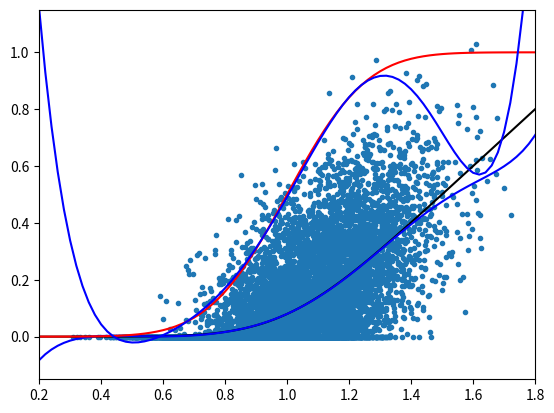

Generate this figure with matplotlib:
import math
import matplotlib.pyplot as plt
import numpy as np
from scipy.stats import norm


def paths(spot, vol, time, n_paths):
    """
    Paths in Bachelier model.

    Parameters
    ----------
    spot : float
    vol : float
    time : float
    n_paths : int

    Returns
    -------
    float
    """
    return spot + vol * norm.rvs(scale=math.sqrt(time), size=n_paths)


def call_price(spot, strike, vol, expiry, time):
    """
    Price of European call option in Bachelier model.

    Parameters
    ----------
    spot : float / np.array
    strike : float
    vol : float
    expiry : float
    time : float

    Returns
    -------
    float / np.array
    """
    factor1 = spot - strike
    factor2 = vol * math.sqrt(expiry - time)
    return factor1 * norm.cdf(factor1 / factor2) \
        + factor2 * norm.pdf(factor1 / factor2)


def call_delta(spot, strike, vol, expiry, time):
    """
    Delta of European call option in Bachelier model.

    Parameters
    ----------
    spot : float / np.array
    strike : float
    vol : float
    expiry : float
    time : float

    Returns
    -------
    float / np.array
    """
    factor1 = spot - strike
    factor2 = vol * math.sqrt(expiry - time)
    return norm.cdf(factor1 / factor2) \
        + factor1 * norm.pdf(factor1 / factor2) / factor2 \
        - factor1 * norm.pdf(factor1 / factor2) / factor2


if __name__ == "__main__":
    vol = 0.2
    expiry = 1
    strike = 1

    n_paths = 10000

    # MC data
    spot = strike + vol * norm.rvs(scale=math.sqrt(expiry), size=n_paths)
    spot_moved = np.array([paths(s, vol, expiry, 1) for s in spot])
    call = np.maximum(spot_moved - strike, 0)
    plt.plot(spot, call, '.')

    # Analytic result
    spot_range = 0.02 * np.array(range(100))
    plt.plot(spot_range, call_price(spot_range, strike, vol, expiry, 0), 'k')

    # Regression
    poly_order = 7
    poly_order += 1
    x_mat = np.ndarray((n_paths, poly_order))
    for p in range(poly_order):
        x_mat[:, p] = spot ** p
    x_mat_trans = x_mat.transpose()
    theta = \
        np.matmul(
            np.linalg.inv(
                np.matmul(x_mat_trans, x_mat)), np.matmul(x_mat_trans, call))
    poly_price = spot_range * 0
    poly_delta = spot_range * 0
    for p in range(poly_order):
        poly_price += theta[p] * spot_range ** p
    for p in range(poly_order - 1):
        poly_delta += theta[p + 1] * (p + 1) * spot_range ** p
    plt.plot(spot_range, poly_price, 'b')
    plt.xlim((0.2, 1.8))
    plt.ylim((-0.05, 1.05))
    plt.show()

    # Delta plot
    plt.plot(spot_range, call_delta(spot_range, strike, vol, expiry, 0), 'r')
    plt.plot(spot_range, poly_delta, 'b')
    plt.xlim((0.2, 1.8))
    plt.ylim((-0.15, 1.15))
    plt.show()
